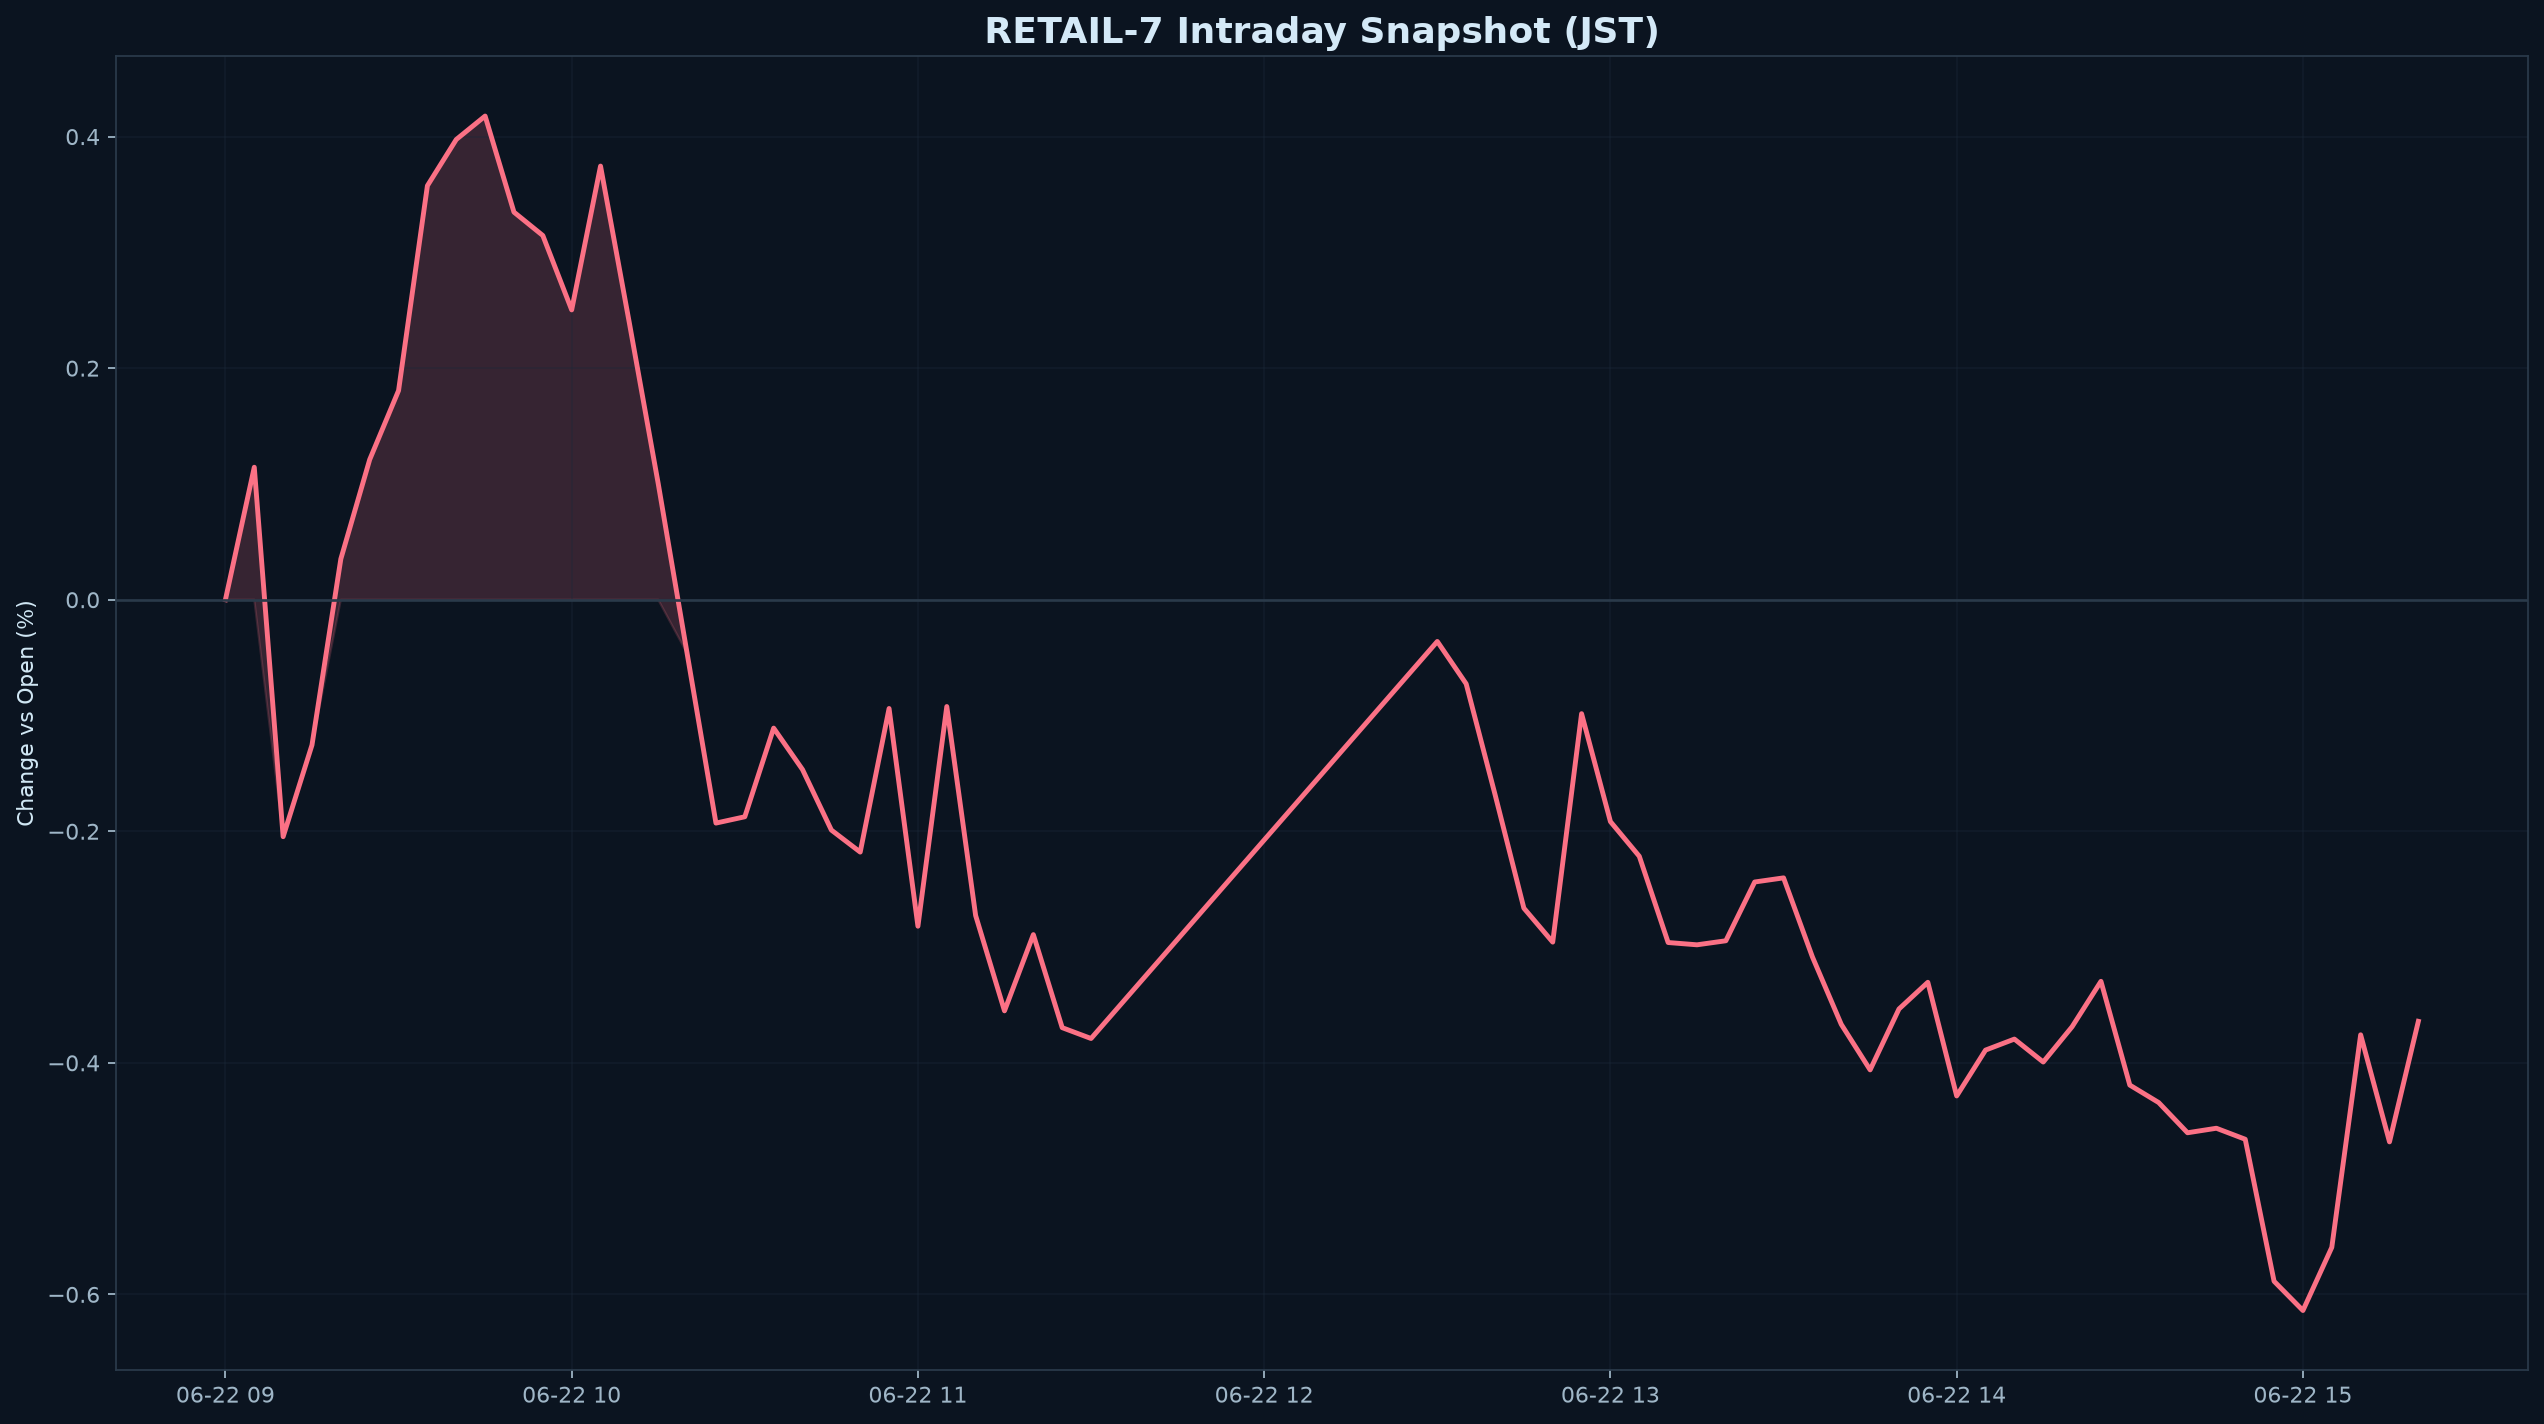

Values plotted in this chart, from the file beside it:
datetime_jst, pct
2026-06-22 09:00:00+09:00, 0.000000
2026-06-22 09:05:00+09:00, 0.1144
2026-06-22 09:10:00+09:00, -0.2047
2026-06-22 09:15:00+09:00, -0.1255
2026-06-22 09:20:00+09:00, 0.03526
2026-06-22 09:25:00+09:00, 0.1211
2026-06-22 09:30:00+09:00, 0.1806
2026-06-22 09:35:00+09:00, 0.3576
2026-06-22 09:40:00+09:00, 0.3975
2026-06-22 09:45:00+09:00, 0.4177
2026-06-22 09:50:00+09:00, 0.3348
2026-06-22 09:55:00+09:00, 0.3146
2026-06-22 10:00:00+09:00, 0.2503
2026-06-22 10:05:00+09:00, 0.3745
2026-06-22 10:10:00+09:00, 0.2389
2026-06-22 10:15:00+09:00, 0.1002
2026-06-22 10:20:00+09:00, -0.04629
2026-06-22 10:25:00+09:00, -0.1929
2026-06-22 10:30:00+09:00, -0.1875
2026-06-22 10:35:00+09:00, -0.1109
2026-06-22 10:40:00+09:00, -0.1467
2026-06-22 10:45:00+09:00, -0.1989
2026-06-22 10:50:00+09:00, -0.218
2026-06-22 10:55:00+09:00, -0.09395
2026-06-22 11:00:00+09:00, -0.282
2026-06-22 11:05:00+09:00, -0.09225
2026-06-22 11:10:00+09:00, -0.2728
2026-06-22 11:15:00+09:00, -0.3551
2026-06-22 11:20:00+09:00, -0.2892
2026-06-22 11:25:00+09:00, -0.3696
2026-06-22 11:30:00+09:00, -0.379
2026-06-22 12:30:00+09:00, -0.03604
2026-06-22 12:35:00+09:00, -0.07264
2026-06-22 12:40:00+09:00, -0.1681
2026-06-22 12:45:00+09:00, -0.2664
2026-06-22 12:50:00+09:00, -0.2957
2026-06-22 12:55:00+09:00, -0.09842
2026-06-22 13:00:00+09:00, -0.1916
2026-06-22 13:05:00+09:00, -0.2216
2026-06-22 13:10:00+09:00, -0.2961
2026-06-22 13:15:00+09:00, -0.2981
2026-06-22 13:20:00+09:00, -0.2946
2026-06-22 13:25:00+09:00, -0.2438
2026-06-22 13:30:00+09:00, -0.2402
2026-06-22 13:35:00+09:00, -0.3085
2026-06-22 13:40:00+09:00, -0.3668
2026-06-22 13:45:00+09:00, -0.4061
2026-06-22 13:50:00+09:00, -0.3535
2026-06-22 13:55:00+09:00, -0.3304
2026-06-22 14:00:00+09:00, -0.4286
2026-06-22 14:05:00+09:00, -0.389
2026-06-22 14:10:00+09:00, -0.3795
2026-06-22 14:15:00+09:00, -0.3993
2026-06-22 14:20:00+09:00, -0.3688
2026-06-22 14:25:00+09:00, -0.3296
2026-06-22 14:30:00+09:00, -0.4192
2026-06-22 14:35:00+09:00, -0.4343
2026-06-22 14:40:00+09:00, -0.4604
2026-06-22 14:45:00+09:00, -0.4565
2026-06-22 14:50:00+09:00, -0.466
... 6 more rows
